Photos from the image-classification dataset "fish_crops" in the GitHub repository bert093/Pemrograman-Mobile-5-UAS. Its 2 classes are: fish, non fish.

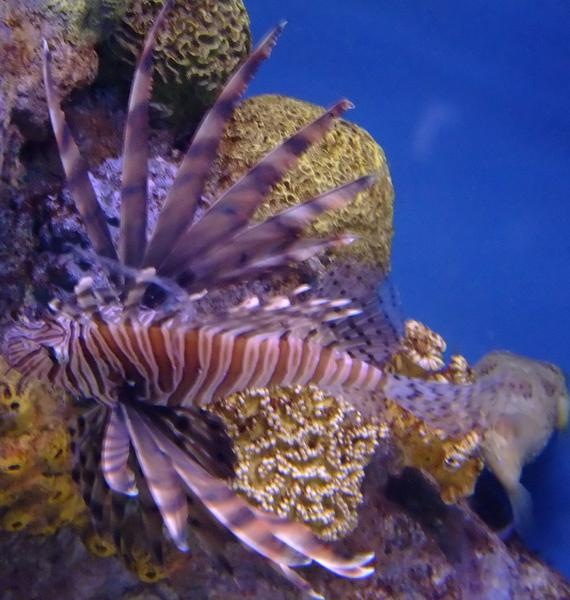
Label: fish

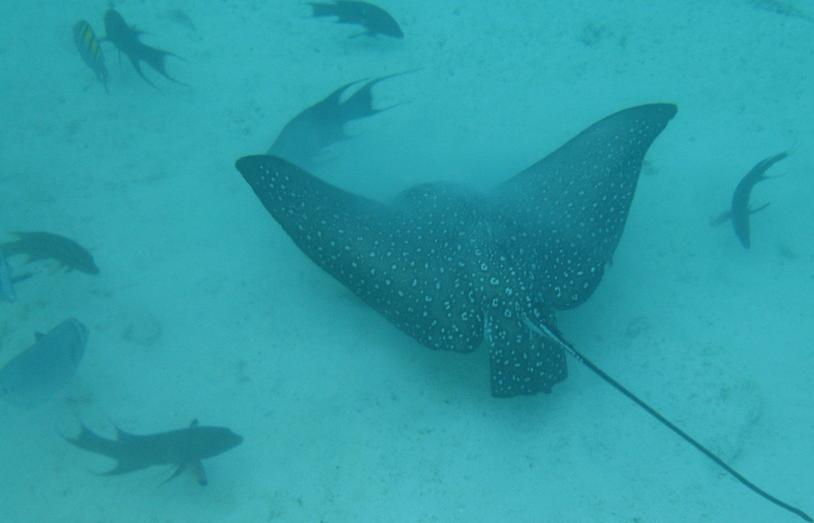
Label: fish

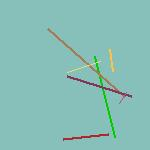
Label: non fish

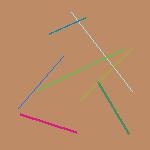
Label: non fish

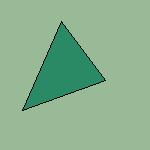
Label: non fish

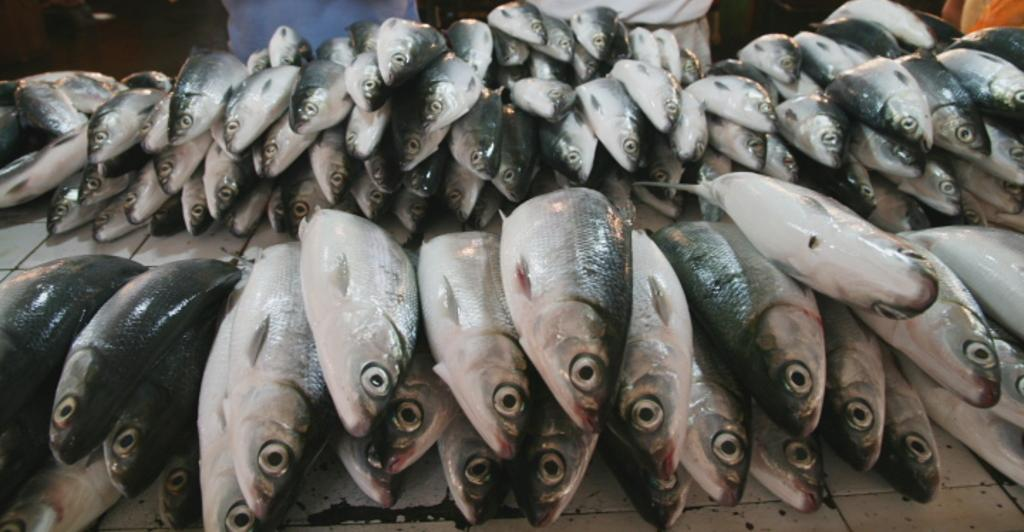
Label: fish
